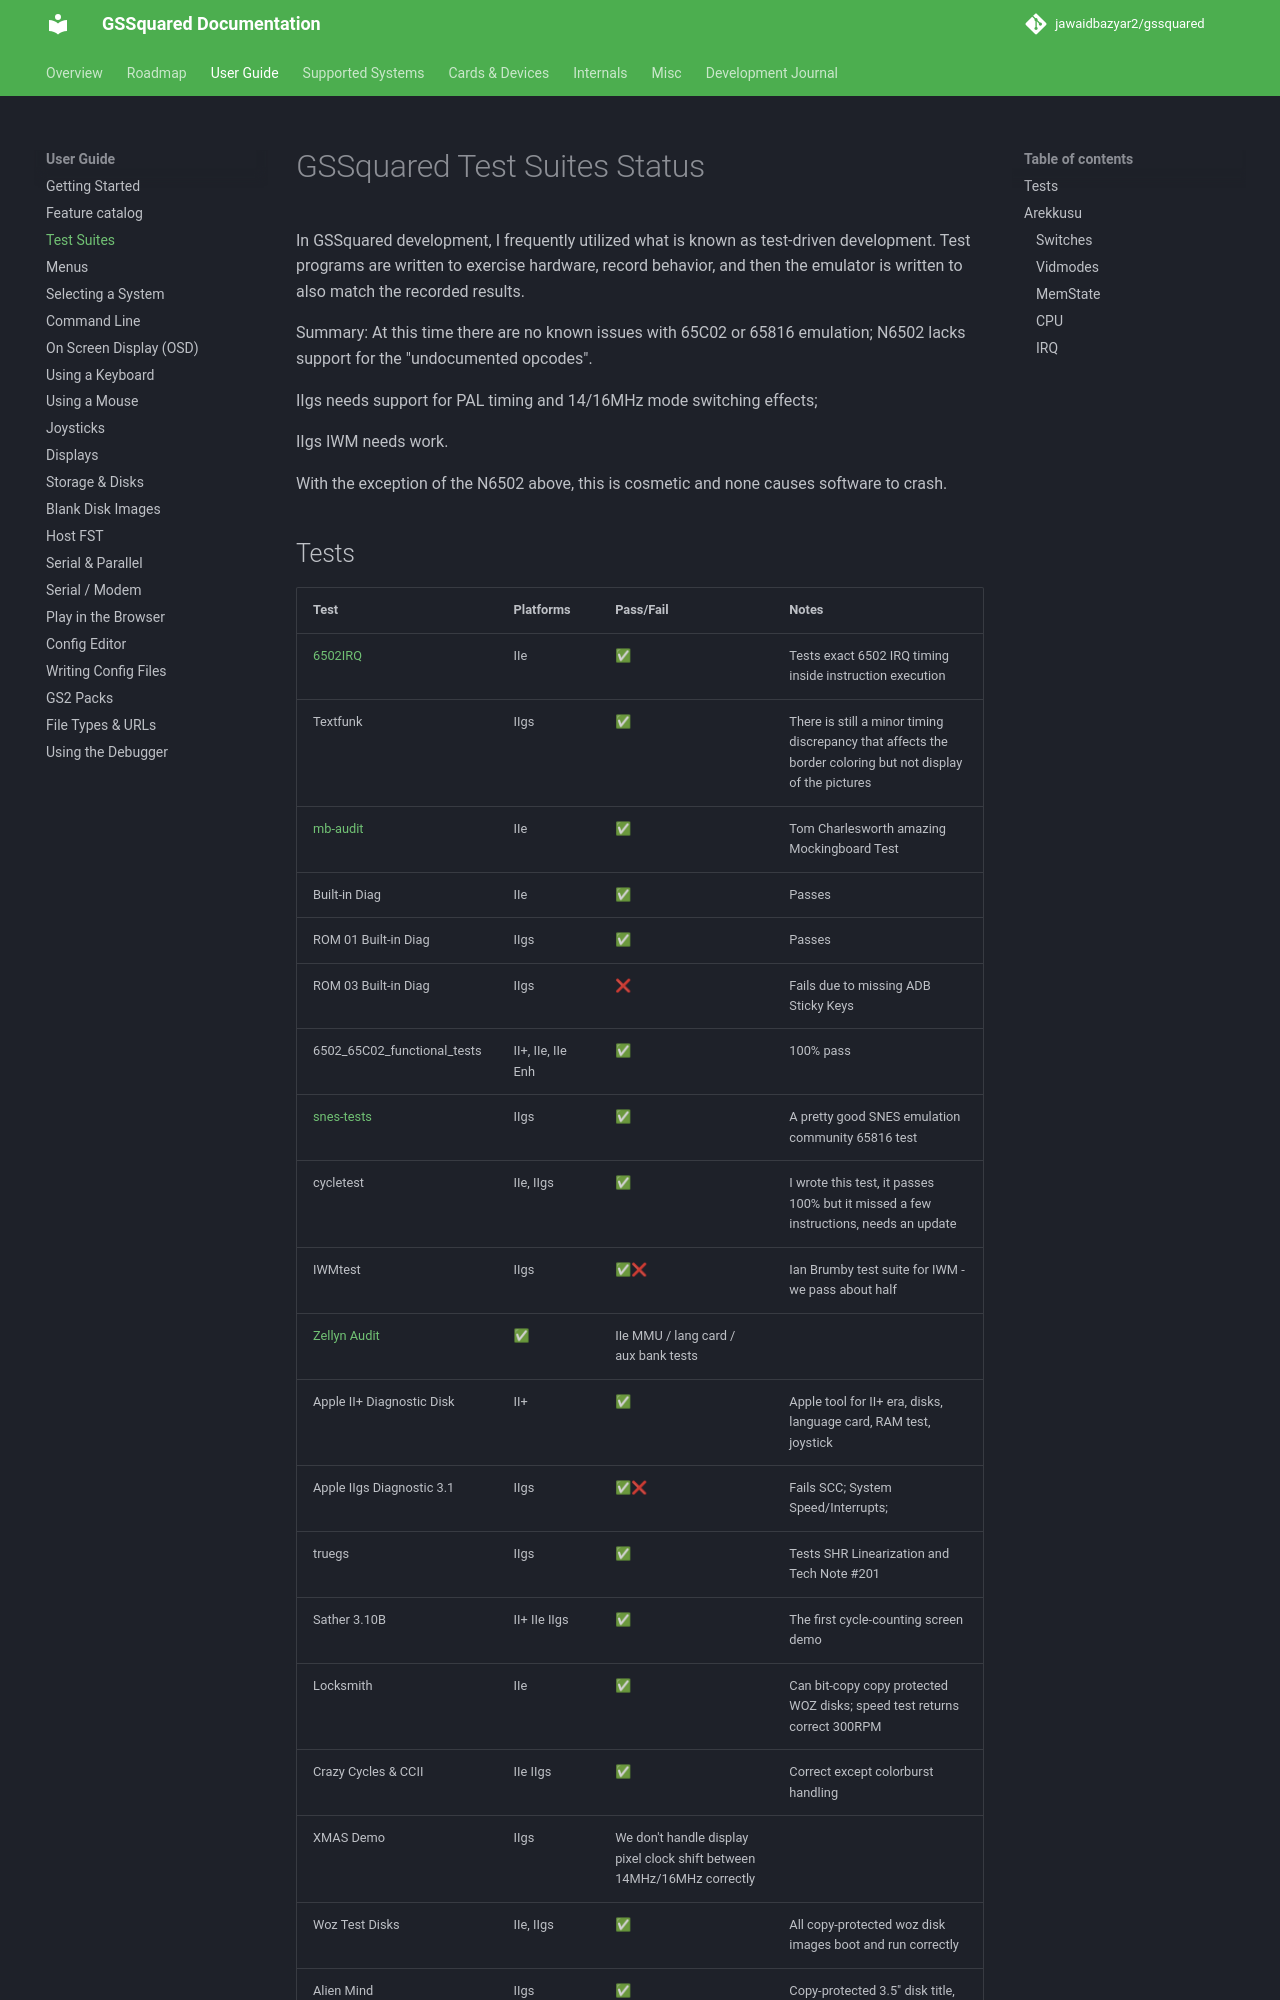

repository: jawaidbazyar2/gssquared · page: Tests/index.html · generator: mkdocs

# GSSquared Test Suites Status

In GSSquared development, I frequently utilized what is known as test-driven development. Test programs are written to exercise hardware, record behavior, and then the emulator is written to also match the recorded results.

Summary:
At this time there are no known issues with 65C02 or 65816 emulation; N6502 lacks support for the "undocumented opcodes".

IIgs needs support for PAL timing and 14/16MHz mode switching effects;

IIgs IWM needs work.

With the exception of the N6502 above, this is cosmetic and none causes software to crash.
